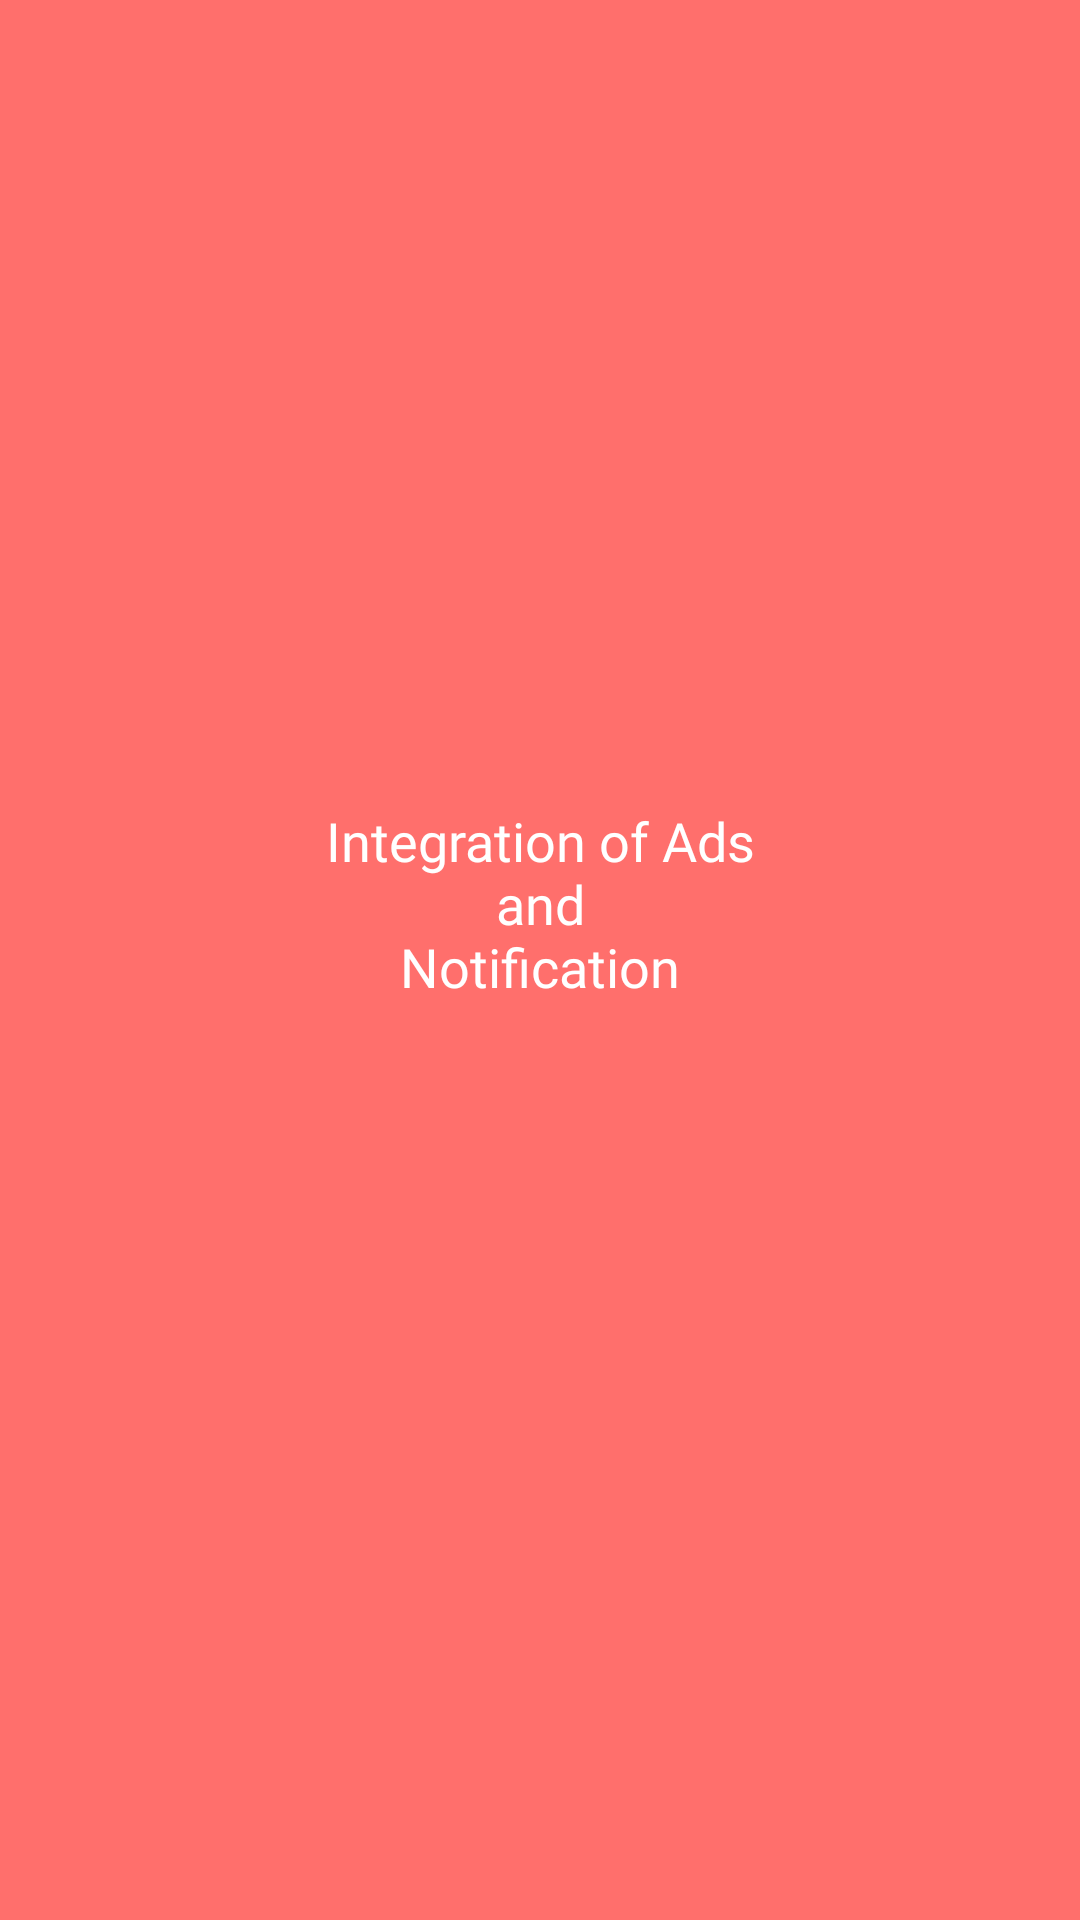

Here is an Android app screen rendered from its layout file. Give the layout XML and the strings, colors and styles it references.
<!-- AndroidManifest.xml: application theme Theme.Demo -->
<!-- res/layout/activity_splash.xml -->
<?xml version="1.0" encoding="utf-8"?>
<androidx.constraintlayout.widget.ConstraintLayout
    xmlns:android="http://schemas.android.com/apk/res/android"
    xmlns:app="http://schemas.android.com/apk/res-auto"
    xmlns:tools="http://schemas.android.com/tools"
    android:layout_width="match_parent"
    android:layout_height="match_parent"
    android:layout_gravity="center"
    android:background="@color/colorPrimary"
    tools:context=".SplashAct">

    <LinearLayout
        android:id="@+id/progressLayout"
        android:layout_width="wrap_content"
        android:layout_height="wrap_content"
        android:progressDrawable="@drawable/progress"

        app:layout_constraintBottom_toBottomOf="parent"
        app:layout_constraintEnd_toEndOf="parent"
        app:layout_constraintHorizontal_bias="0.497"
        app:layout_constraintStart_toStartOf="parent"
        app:layout_constraintTop_toTopOf="parent"
        app:layout_constraintVertical_bias="0.583">

        <ProgressBar
            android:id="@+id/progress"
            style="?android:attr/progressBarStyleHorizontal"
            android:layout_width="364dp"
            android:layout_height="72dp"
            android:indeterminate="true"
            android:indeterminateTint="@color/colorAccent"
            android:max="100"
            android:paddingStart="30dp"
            android:paddingEnd="30dp"
            android:progress="70"
            android:progressDrawable="@drawable/progressdrwable"
            android:visibility="visible"
            app:layout_constraintBottom_toBottomOf="parent"
            app:layout_constraintEnd_toEndOf="parent"
            app:layout_constraintHorizontal_bias="0.497"
            app:layout_constraintStart_toStartOf="parent"
            app:layout_constraintTop_toTopOf="parent"
            app:layout_constraintVertical_bias="0.583"
            tools:ignore="MissingConstraints" />

    </LinearLayout>

    <ImageView
        android:id="@+id/imageView"
        android:layout_width="71dp"
        android:layout_height="81dp"
        android:layout_marginTop="180dp"

        android:contentDescription="@string/logo"
        app:layout_constraintBottom_toTopOf="@+id/textView"
        app:layout_constraintEnd_toEndOf="parent"
        app:layout_constraintStart_toStartOf="parent"
        app:layout_constraintTop_toTopOf="parent"
        app:layout_constraintVertical_bias="0.0"
        app:srcCompat="@drawable/ic_baseline_ad_units_24"
        tools:ignore="ImageContrastCheck" />

    <TextView
        android:id="@+id/textView"
        android:layout_width="match_parent"
        android:layout_height="wrap_content"
        android:paddingTop="10dp"
        android:text="@string/integration_of_ads_n_and_nnotification"
        android:textSize="18sp"
        android:textStyle="normal"
        android:gravity="center"
        android:textColor="@color/colorWhite"
        android:fontFamily="@font/aldrich"
        app:layout_constraintBottom_toTopOf="@+id/progressLayout"
        app:layout_constraintEnd_toEndOf="parent"
        app:layout_constraintHorizontal_bias="0.498"
        app:layout_constraintStart_toStartOf="parent"
        app:layout_constraintTop_toBottomOf="@+id/imageView"
        app:layout_constraintVertical_bias="0.98" />

</androidx.constraintlayout.widget.ConstraintLayout>
<!-- resources referenced by this layout -->
<resources>
  <color name="colorAccent">#F9C3DA</color>
  <color name="colorPrimary">#FF6F6C</color>
  <color name="colorWhite">#fff</color>
  <!-- drawable ic_baseline_ad_units_24 (drawable) -->
  <vector android:height="24dp" android:tint="#FAF8F8"
      android:viewportHeight="24" android:viewportWidth="24"
      android:width="24dp" xmlns:android="http://schemas.android.com/apk/res/android">
      <path android:fillColor="@android:color/white" android:pathData="M17,1L7,1c-1.1,0 -2,0.9 -2,2v18c0,1.1 0.9,2 2,2h10c1.1,0 2,-0.9 2,-2L19,3c0,-1.1 -0.9,-2 -2,-2zM17,19L7,19L7,5h10v14zM8,6h8v2L8,8z"/>
  </vector>
  <!-- drawable progressdrwable (drawable) -->
  <?xml version="1.0" encoding="utf-8"?>
  <layer-list
      xmlns:android="http://schemas.android.com/apk/res/android">
      <item>
          <shape android:shape="rectangle" >
  
  
              <gradient
                  android:angle="270"
                  android:centerColor="#FF685D"
                  android:startColor="#FF686D"
                  android:endColor="#F9C3DA"
                  android:centerX="0.2"
                  android:centerY="0.2"/>
              
              <stroke android:color="#FFC3C4" android:width="3dp"/>            <corners android:radius="50dp"/>
          </shape>
      </item>
  </layer-list>
  <string name="integration_of_ads_n_and_nnotification">Integration of Ads\n and \nNotification</string>
  <string name="logo">Logo</string>
  <style name="Theme.Demo" parent="Theme.MaterialComponents.DayNight.DarkActionBar">
          
          <item name="colorPrimary">@color/colorPrimary</item>
          <item name="colorPrimaryVariant">@color/colorPrimaryDark</item>
          <item name="colorOnPrimary">@color/colorAccent</item>
          
          <item name="colorSecondary">@color/colorGrey</item>
          <item name="colorSecondaryVariant">@color/colorGreyDark</item>
          <item name="colorOnSecondary">@color/colorBlack</item>
          
          <item name="android:statusBarColor" tools:targetApi="l">?attr/colorPrimaryVariant</item>
          
      </style>
  <color name="colorPrimaryDark">#FF686D</color>
  <color name="colorGrey">#e8e8e8</color>
  <color name="colorGreyDark">#F9AFDA</color>
  <color name="colorBlack">#000000</color>
</resources>
